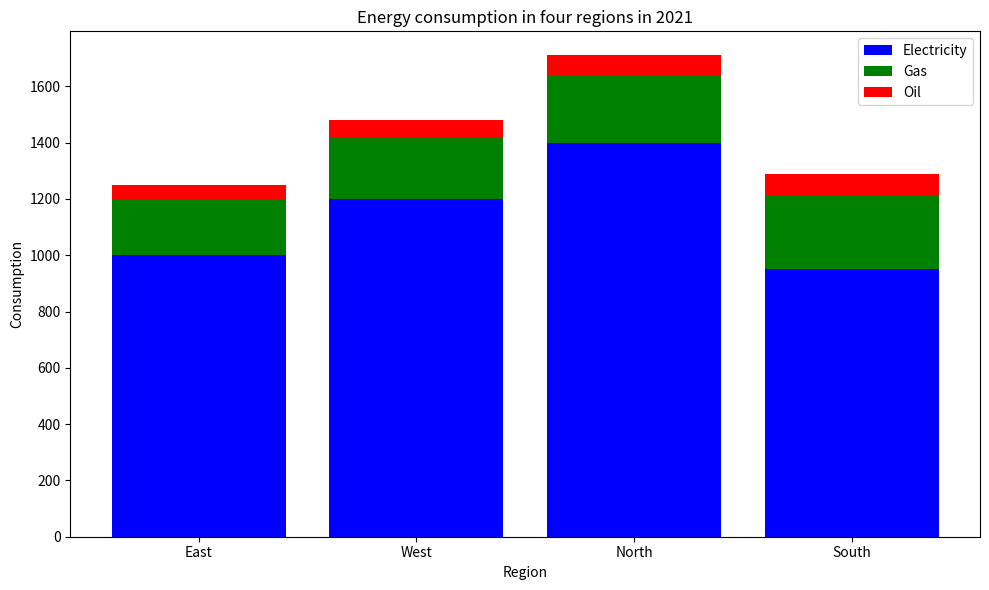

Here is the Python script that generated this plot: (Note: this script raises an exception after producing the figure.)

import matplotlib.pyplot as plt
import numpy as np

# Define data
regions = ["East","West","North","South"]
electricity = [1000, 1200, 1400, 950]
gas = [200, 220, 240, 260]
oil = [50, 60, 70, 80]

# Create figure
fig = plt.figure(figsize=(10,6))
ax = fig.add_subplot(1,1,1)

# Plot data
ax.bar(regions, electricity, label="Electricity", color="b")
ax.bar(regions, gas, bottom=electricity, label="Gas", color="g")
ax.bar(regions, oil, bottom=np.array(electricity)+np.array(gas), label="Oil", color="r")

# Set title and labels
ax.set_title("Energy consumption in four regions in 2021")
ax.set_xlabel("Region")
ax.set_ylabel("Consumption")

# Show legend
plt.legend(loc="upper right")

# Set x-axis ticks
plt.xticks(regions)

# Automatically resize image
plt.tight_layout()

# Save image
plt.savefig("bar chart/png/87.png")

# Clear current image
plt.clf()